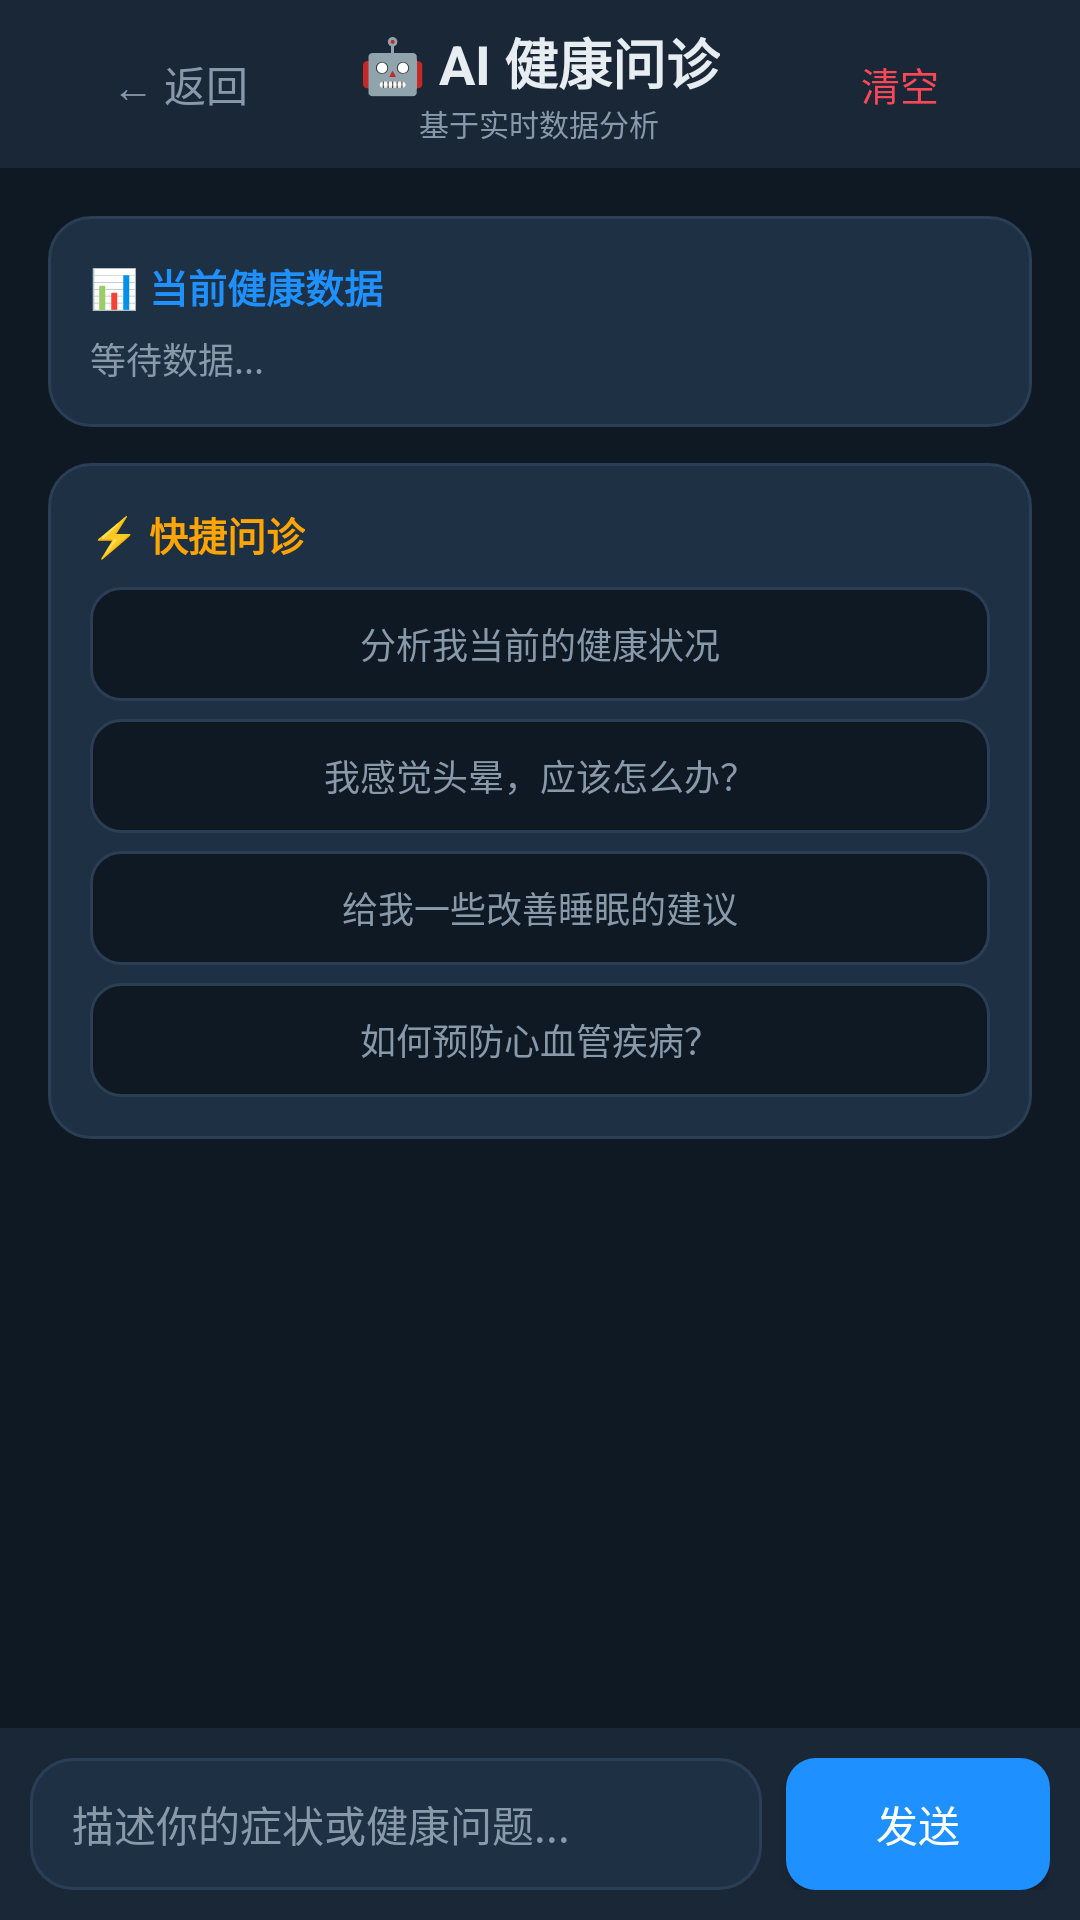

Write the Android layout XML for this screen, with the resource values it uses.
<!-- AndroidManifest.xml: application theme Theme.HealthMonitor -->
<!-- res/layout/activity_ai_consult.xml -->
<?xml version="1.0" encoding="utf-8"?>
<LinearLayout xmlns:android="http://schemas.android.com/apk/res/android"
    android:layout_width="match_parent"
    android:layout_height="match_parent"
    android:orientation="vertical"
    android:background="@color/bg_primary">

    <RelativeLayout
        android:layout_width="match_parent"
        android:layout_height="56dp"
        android:background="@color/bg_secondary"
        android:paddingStart="16dp"
        android:paddingEnd="16dp">

        <Button
            android:id="@+id/btnBack"
            android:layout_width="wrap_content"
            android:layout_height="36dp"
            android:layout_centerVertical="true"
            android:background="@android:color/transparent"
            android:text="← 返回"
            android:textColor="@color/text_secondary"
            android:textSize="14sp" />

        <LinearLayout
            android:layout_width="wrap_content"
            android:layout_height="wrap_content"
            android:layout_centerInParent="true"
            android:orientation="vertical"
            android:gravity="center">

            <TextView
                android:layout_width="wrap_content"
                android:layout_height="wrap_content"
                android:text="🤖 AI 健康问诊"
                android:textSize="18sp"
                android:textColor="@color/text_primary"
                android:textStyle="bold" />

            <TextView
                android:id="@+id/tvAiStatus"
                android:layout_width="wrap_content"
                android:layout_height="wrap_content"
                android:text="基于实时数据分析"
                android:textSize="10sp"
                android:textColor="@color/text_secondary" />
        </LinearLayout>

        <Button
            android:id="@+id/btnClear"
            android:layout_width="wrap_content"
            android:layout_height="36dp"
            android:layout_alignParentEnd="true"
            android:layout_centerVertical="true"
            android:background="@android:color/transparent"
            android:text="清空"
            android:textColor="@color/accent_red"
            android:textSize="13sp" />
    </RelativeLayout>

    <ScrollView
        android:id="@+id/scrollView"
        android:layout_width="match_parent"
        android:layout_height="0dp"
        android:layout_weight="1"
        android:fillViewport="true">

        <LinearLayout
            android:id="@+id/chatContainer"
            android:layout_width="match_parent"
            android:layout_height="wrap_content"
            android:orientation="vertical"
            android:padding="16dp">

            <LinearLayout
                android:layout_width="match_parent"
                android:layout_height="wrap_content"
                android:background="@drawable/bg_metric_card"
                android:orientation="vertical"
                android:padding="14dp">

                <TextView
                    android:layout_width="wrap_content"
                    android:layout_height="wrap_content"
                    android:text="📊 当前健康数据"
                    android:textSize="13sp"
                    android:textStyle="bold"
                    android:textColor="@color/accent_blue" />

                <TextView
                    android:id="@+id/tvCurrentData"
                    android:layout_width="match_parent"
                    android:layout_height="wrap_content"
                    android:layout_marginTop="6dp"
                    android:text="等待数据..."
                    android:textSize="12sp"
                    android:textColor="@color/text_secondary"
                    android:lineSpacingMultiplier="1.4" />
            </LinearLayout>

            <LinearLayout
                android:id="@+id/quickActions"
                android:layout_width="match_parent"
                android:layout_height="wrap_content"
                android:layout_marginTop="12dp"
                android:orientation="vertical"
                android:background="@drawable/bg_metric_card"
                android:padding="14dp">

                <TextView
                    android:layout_width="wrap_content"
                    android:layout_height="wrap_content"
                    android:text="⚡ 快捷问诊"
                    android:textSize="13sp"
                    android:textStyle="bold"
                    android:textColor="@color/accent_yellow" />

                <TextView
                    android:id="@+id/btnQuick1"
                    android:layout_width="match_parent"
                    android:layout_height="38dp"
                    android:layout_marginTop="8dp"
                    android:background="@drawable/bg_button_cmd"
                    android:gravity="center"
                    android:paddingStart="12dp"
                    android:paddingEnd="12dp"
                    android:text="分析我当前的健康状况"
                    android:textColor="@color/text_secondary"
                    android:textSize="12sp" />

                <TextView
                    android:id="@+id/btnQuick2"
                    android:layout_width="match_parent"
                    android:layout_height="38dp"
                    android:layout_marginTop="6dp"
                    android:background="@drawable/bg_button_cmd"
                    android:gravity="center"
                    android:paddingStart="12dp"
                    android:paddingEnd="12dp"
                    android:text="我感觉头晕，应该怎么办？"
                    android:textColor="@color/text_secondary"
                    android:textSize="12sp" />

                <TextView
                    android:id="@+id/btnQuick3"
                    android:layout_width="match_parent"
                    android:layout_height="38dp"
                    android:layout_marginTop="6dp"
                    android:background="@drawable/bg_button_cmd"
                    android:gravity="center"
                    android:paddingStart="12dp"
                    android:paddingEnd="12dp"
                    android:text="给我一些改善睡眠的建议"
                    android:textColor="@color/text_secondary"
                    android:textSize="12sp" />

                <TextView
                    android:id="@+id/btnQuick4"
                    android:layout_width="match_parent"
                    android:layout_height="38dp"
                    android:layout_marginTop="6dp"
                    android:background="@drawable/bg_button_cmd"
                    android:gravity="center"
                    android:paddingStart="12dp"
                    android:paddingEnd="12dp"
                    android:text="如何预防心血管疾病？"
                    android:textColor="@color/text_secondary"
                    android:textSize="12sp" />
            </LinearLayout>

        </LinearLayout>
    </ScrollView>

    <LinearLayout
        android:id="@+id/loadingBar"
        android:layout_width="match_parent"
        android:layout_height="wrap_content"
        android:background="@color/bg_secondary"
        android:gravity="center"
        android:orientation="horizontal"
        android:padding="8dp"
        android:visibility="gone">

        <ProgressBar
            android:layout_width="20dp"
            android:layout_height="20dp"
            android:layout_marginEnd="8dp" />

        <TextView
            android:layout_width="wrap_content"
            android:layout_height="wrap_content"
            android:text="AI 正在分析中..."
            android:textColor="@color/accent_blue"
            android:textSize="13sp" />
    </LinearLayout>

    <LinearLayout
        android:layout_width="match_parent"
        android:layout_height="wrap_content"
        android:background="@color/bg_secondary"
        android:gravity="center_vertical"
        android:orientation="horizontal"
        android:padding="10dp">

        <EditText
            android:id="@+id/etInput"
            android:layout_width="0dp"
            android:layout_height="44dp"
            android:layout_weight="1"
            android:background="@drawable/bg_metric_card"
            android:hint="描述你的症状或健康问题..."
            android:textColor="@color/text_primary"
            android:textColorHint="@color/text_secondary"
            android:paddingStart="14dp"
            android:paddingEnd="14dp"
            android:textSize="14sp"
            android:singleLine="true"
            android:imeOptions="actionSend"
            android:inputType="text" />

        <Button
            android:id="@+id/btnSend"
            android:layout_width="wrap_content"
            android:layout_height="44dp"
            android:layout_marginStart="8dp"
            android:background="@drawable/bg_connect_button"
            android:paddingStart="20dp"
            android:paddingEnd="20dp"
            android:text="发送"
            android:textColor="@android:color/white"
            android:textSize="14sp" />
    </LinearLayout>
</LinearLayout>
<!-- resources referenced by this layout -->
<resources>
  <color name="accent_blue">#FF1E90FF</color>
  <color name="accent_red">#FFFF4757</color>
  <color name="accent_yellow">#FFFFA502</color>
  <color name="bg_primary">#FF0F1923</color>
  <color name="bg_secondary">#FF1A2736</color>
  <color name="text_primary">#FFE8EDF2</color>
  <color name="text_secondary">#FF8899AA</color>
  <!-- drawable bg_button_cmd (drawable) -->
  <?xml version="1.0" encoding="utf-8"?>
  <ripple xmlns:android="http://schemas.android.com/apk/res/android"
      android:color="#33FFFFFF">
      <item>
          <shape android:shape="rectangle">
              <solid android:color="@color/bg_primary" />
              <corners android:radius="10dp" />
              <stroke android:width="1dp" android:color="@color/border_color" />
          </shape>
      </item>
  </ripple>
  <!-- drawable bg_connect_button (drawable) -->
  <?xml version="1.0" encoding="utf-8"?>
  <ripple xmlns:android="http://schemas.android.com/apk/res/android"
      android:color="#33FFFFFF">
      <item>
          <shape android:shape="rectangle">
              <solid android:color="@color/accent_blue" />
              <corners android:radius="10dp" />
          </shape>
      </item>
  </ripple>
  <!-- drawable bg_metric_card (drawable) -->
  <?xml version="1.0" encoding="utf-8"?>
  <shape xmlns:android="http://schemas.android.com/apk/res/android"
      android:shape="rectangle">
      <solid android:color="@color/bg_card" />
      <corners android:radius="14dp" />
      <stroke android:width="1dp" android:color="@color/border_color" />
  </shape>
  <style name="Theme.HealthMonitor" parent="Theme.MaterialComponents.DayNight.NoActionBar">
          <item name="colorPrimary">@color/accent_blue</item>
          <item name="colorPrimaryVariant">@color/accent_blue</item>
          <item name="colorOnPrimary">@color/text_primary</item>
          <item name="android:statusBarColor">@color/bg_secondary</item>
          <item name="android:navigationBarColor">@color/bg_primary</item>
          <item name="android:windowBackground">@color/bg_primary</item>
      </style>
  <color name="border_color">#FF2A3F55</color>
  <color name="bg_card">#FF1E3044</color>
</resources>
